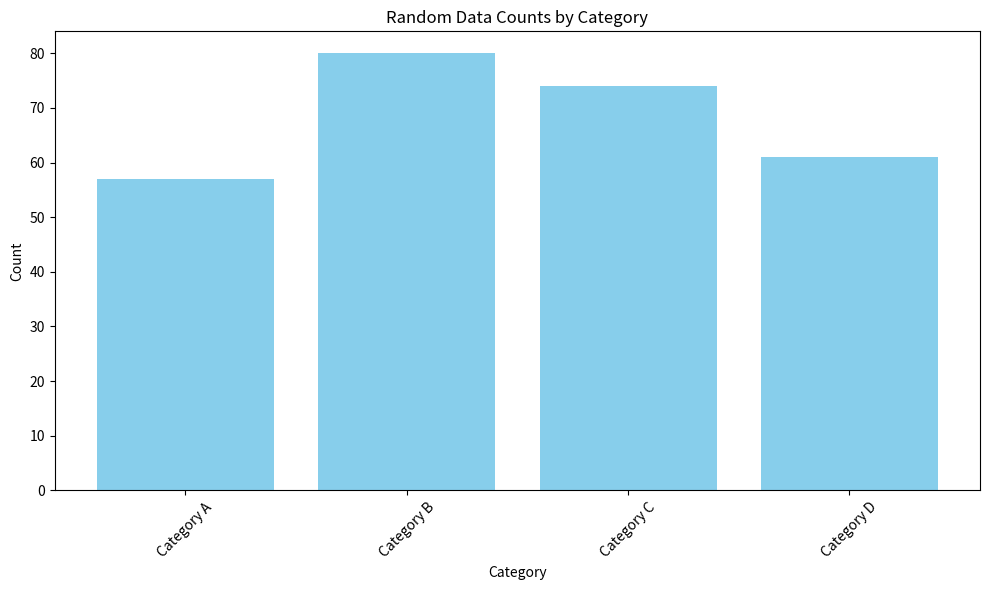

The matplotlib source for this figure:
import pandas as pd
import numpy as np
import matplotlib.pyplot as plt

# Generate random data
categories = ['Category A', 'Category B', 'Category C', 'Category D']
counts = np.random.randint(1, 100, size=len(categories))

# Create a DataFrame
data = pd.DataFrame({'Category': categories, 'Count': counts})

# Display the data
print("Generated Data:")
print(data)

# Extracting data for plotting
x_values = data['Category']
y_values = data['Count']

# Create a bar chart
plt.figure(figsize=(10, 6))
plt.bar(x_values, y_values, color='skyblue')
plt.xlabel('Category')
plt.ylabel('Count')
plt.title('Random Data Counts by Category')
plt.xticks(rotation=45)  # Rotate x-axis labels for better readability
plt.tight_layout()  # Adjust layout to prevent clipping of labels
plt.show()


print("ye without virtual environment")

print("Avinash")